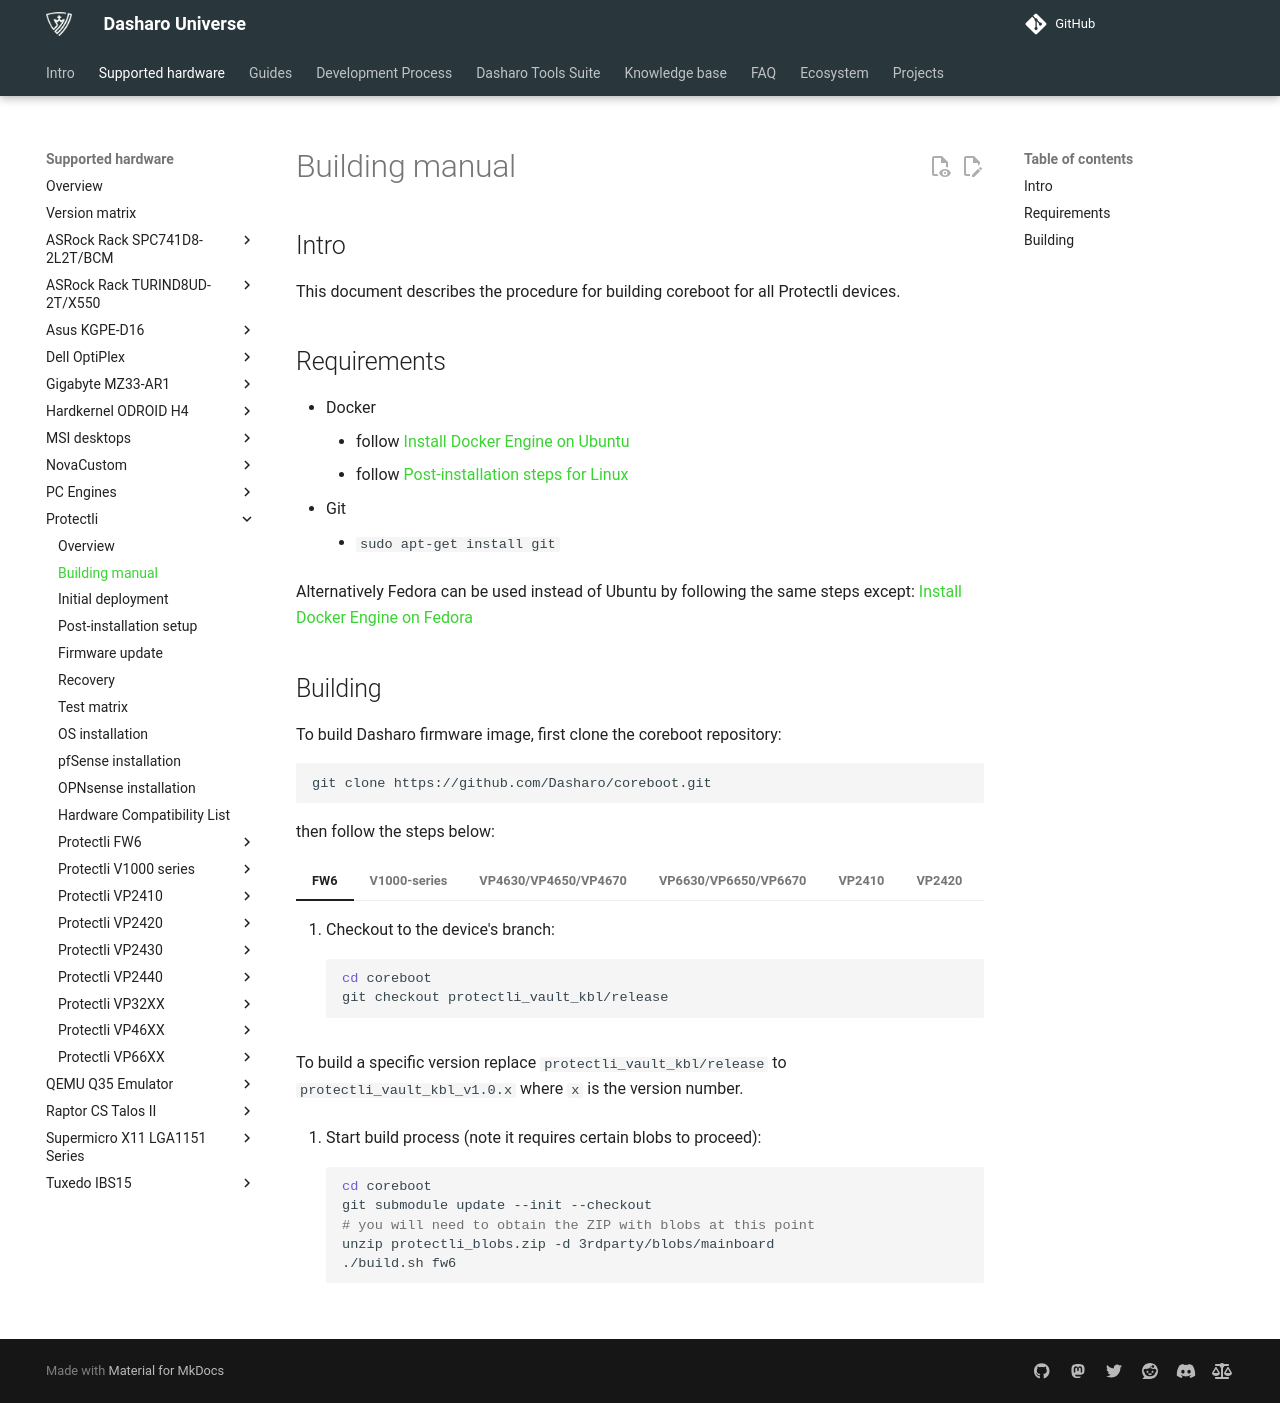

repository: Dasharo/docs · page: unified/protectli/building-manual/index.html · generator: mkdocs

# Building manual

## Intro

This document describes the procedure for building coreboot for all Protectli
devices.

## Requirements

- Docker
    + follow [Install Docker Engine on Ubuntu](https://docs.docker.com/engine/install/ubuntu/)
    + follow [Post-installation steps for Linux](https://docs.docker.com/engine/install/linux-postinstall/)
- Git
    + `sudo apt-get install git`

Alternatively Fedora can be used instead of Ubuntu by following the same steps except:
[Install Docker Engine on Fedora](https://docs.docker.com/engine/install/fedora/)

## Building

To build Dasharo firmware image, first clone the coreboot repository:
    ```bash
    git clone https://github.com/Dasharo/coreboot.git
    ```
then follow the steps below:

=== "FW6"

    1. Checkout to the device's branch:
        ```bash
        cd coreboot
        git checkout protectli_vault_kbl/release
        ```

    To build a specific version replace `protectli_vault_kbl/release` to
    `protectli_vault_kbl_v1.0.x` where `x` is the version number.

    2. Start build process (note it requires certain blobs to proceed):

        ```bash
        cd coreboot
        git submodule update --init --checkout
        # you will need to obtain the ZIP with blobs at this point
        unzip protectli_blobs.zip -d 3rdparty/blobs/mainboard
        ./build.sh fw6
        ```

=== "V1000-series"

    1. Checkout the desired version, e.g. `v0.9.3`:

        ```bash
        cd coreboot
        git checkout protectli_vault_jsl_v0.9.3
        ```

    2. Checkout submodules:

        ```bash
        git submodule update --init --checkout
        ```

    3. Obtain the Protectli blobs package (only for versions v0.9.0 and v0.9.1):

        > Replace `<PROTECTLI_BLOBS_REPO>` with a a proper path to the repository
        > in a form of: `git@repo-path.git`. You should checkout to the same tag as
        > in case of the coreboot repository.

        ```bash
        cd 3rdparty/blobs/mainboard/
        git init
        git remote add origin <PROTECTLI_BLOBS_REPO>
        git fetch origin && git checkout protectli_vault_jsl_v0.9.0
        cd -
        ```

    4. Build the firmware:

        + for V1210

            ```bash
            ./build.sh V1210
            ```

        + for V1211

            ```bash
            ./build.sh V1211
            ```

        + for V1410

            ```bash
            ./build.sh V1410
            ```

        + for V1610

            ```bash
            ./build.sh V1610
            ```

    The resulting coreboot image will be placed in the coreboot directory as
    `protectli_V1210.rom`, `protectli_V1410.rom` or `protectli_V1610.rom`
    respectvely.

=== "VP4630/VP4650/VP4670"

    Since version v1.0.18 VP4630 and VP4650 use different configuration file than
    VP4670. Versions v1.0.17 and older do not support VP4650 and VP4670 at all.

    Versions v1.1.1 and newer support all variants with a single binary.

    1. Checkout the desired version, e.g. `v1.1.0`:

        ```bash
        cd coreboot
        git checkout protectli_vault_cml_v1.1.0
        ```

    2. Checkout submodules:

        ```bash
        git submodule update --init --checkout
        ```

    3. Obtain the Protectli blobs package (only for version v1.1.0 and older):

        > Replace `<PROTECTLI_BLOBS_REPO>` with a a proper path to the repository
        > in a form of: `git@repo-path.git`. You should checkout to the same tag as
        > in case of the coreboot repository.

        ```bash
        cd 3rdparty/blobs/mainboard/
        git init
        git remote add origin <PROTECTLI_BLOBS_REPO>
        git fetch origin && git checkout protectli_vault_cml_v1.1.0
        cd -
        ```

    4. Build the firmware:

        === "v1.1.1 or newer"

            ```bash
            ./build.sh vp46xx
            ```

            The resulting coreboot image will be placed in the coreboot directory as
            `protectli_vault_cml_<version>_vp46xx.rom`.

        === "V1.1.0 or older"

            === "VP4630 and VP4650"

                ```bash
                ./build.sh vp4630_vp4650
                ```

                The resulting coreboot image will be placed in the coreboot
                directory as `protectli_vault_cml_<version>_vp4630_vp4650.rom`.

            === "VP4670"

                ```bash
                ./build.sh vp4670
                ```

                The resulting coreboot image will be placed in the coreboot
                directory as `protectli_vault_cml_<version>_vp4670.rom`.

=== "VP6630/VP6650/VP6670"

    1. Checkout the desired version, e.g. `v0.9.0`:

        ```bash
        cd coreboot
        git checkout protectli_vault_adl_v0.9.0
        ```

    2. Checkout submodules:

        ```bash
        git submodule update --init --checkout
        ```

    3. Build the firmware:

        ```bash
        ./build.sh vp66xx
        ```

    The resulting coreboot image will be placed in the coreboot directory as
    `protectli_vp66xx.rom`.

=== "VP2410"

    1. Checkout the desired version, e.g. `v1.0.15`:

        ```bash
        cd coreboot
        git checkout protectli_vault_glk_v1.0.15
        ```

    2. Checkout submodules:

        ```bash
        git submodule update --init --checkout
        ```

    3. Obtain the Protectli blobs package (only for v1.0.15 or older):

        > Replace `<PROTECTLI_BLOBS_REPO>` with a a proper path to the repository
        > in a form of: `git@repo-path.git`. You should checkout to the same tag as
        > in case of the coreboot repository.

        ```bash
        cd 3rdparty/blobs/mainboard/
        git init
        git remote add origin <PROTECTLI_BLOBS_REPO>
        git fetch origin && git checkout protectli_vault_glk_v1.0.15
        cd -
        ln -s ../blobs/mainboard/protectli/vault_glk/GeminilakeFspBinPkg/ 3rdparty/fsp/GeminilakeFspBinPkg
        ```

    4. Build the firmware:

        ```bash
        ./build.sh vp2410
        ```

    The resulting coreboot image will be placed in the coreboot directory as
    `protectli_vp2410_<version>.rom`.

=== "VP2420"

    1. Checkout the desired version, e.g. `v1.1.0`:

        ```bash
        cd coreboot
        git checkout protectli_vault_ehl_v1.1.0
        ```

    2. Checkout submodules:

        ```bash
        git submodule update --init --checkout
        ```

    3. Obtain the Protectli blobs package (only v1.1.0 or older):

        > Replace `<PROTECTLI_BLOBS_REPO>` with a a proper path to the repository
        > in a form of: `git@repo-path.git`. You should checkout to the same tag as
        > in case of the coreboot repository.

        ```bash
        cd 3rdparty/blobs/mainboard/
        git init
        git remote add origin <PROTECTLI_BLOBS_REPO>
        git fetch origin && git checkout protectli_vault_ehl_v1.1.0
        cd -
        ```

    4. Build the firmware:

        ```bash
        ./build.sh vp2420
        ```

    The resulting coreboot image will be placed in the coreboot directory as
    `protectli_vp2420_<version>.rom`.

=== "VP2430"

    1. Checkout the desired version, e.g. `v0.9.0`:

        ```bash
        cd coreboot
        git checkout protectli_vp2430_v0.9.0
        ```

    2. Checkout submodules:

        ```bash
        git submodule update --init --checkout
        ```

    3. Build the firmware:

        ```bash
        ./build.sh vp2430
        ```

    The resulting coreboot image will be placed in the coreboot directory as
    `protectli_vp2430_<version>.rom`.

=== "VP3210/VP3230"

    1. Checkout the desired version, e.g. `v0.9.0`:

        ```bash
        cd coreboot
        git checkout protectli_vault_adln_v0.9.0
        ```

    2. Checkout submodules:

        ```bash
        git submodule update --init --checkout
        ```

    3. Build the firmware:

        ```bash
        ./build.sh vp32xx
        ```

    The resulting coreboot image will be placed in the coreboot directory as
    `protectli_vp32xx_<version>.rom`.

=== "VP2440"

    1. Checkout the desired version, e.g. `v0.9.0`:

        ```bash
        cd coreboot
        git checkout protectli_vp2440_v0.9.0
        ```

    2. Checkout submodules:

        ```bash
        git submodule update --init --checkout
        ```

    3. Build the firmware:

        ```bash
        ./build.sh vp2440
        ```

    The resulting coreboot image will be placed in the coreboot directory as
    `protectli_vp2440_<version>.rom`.
